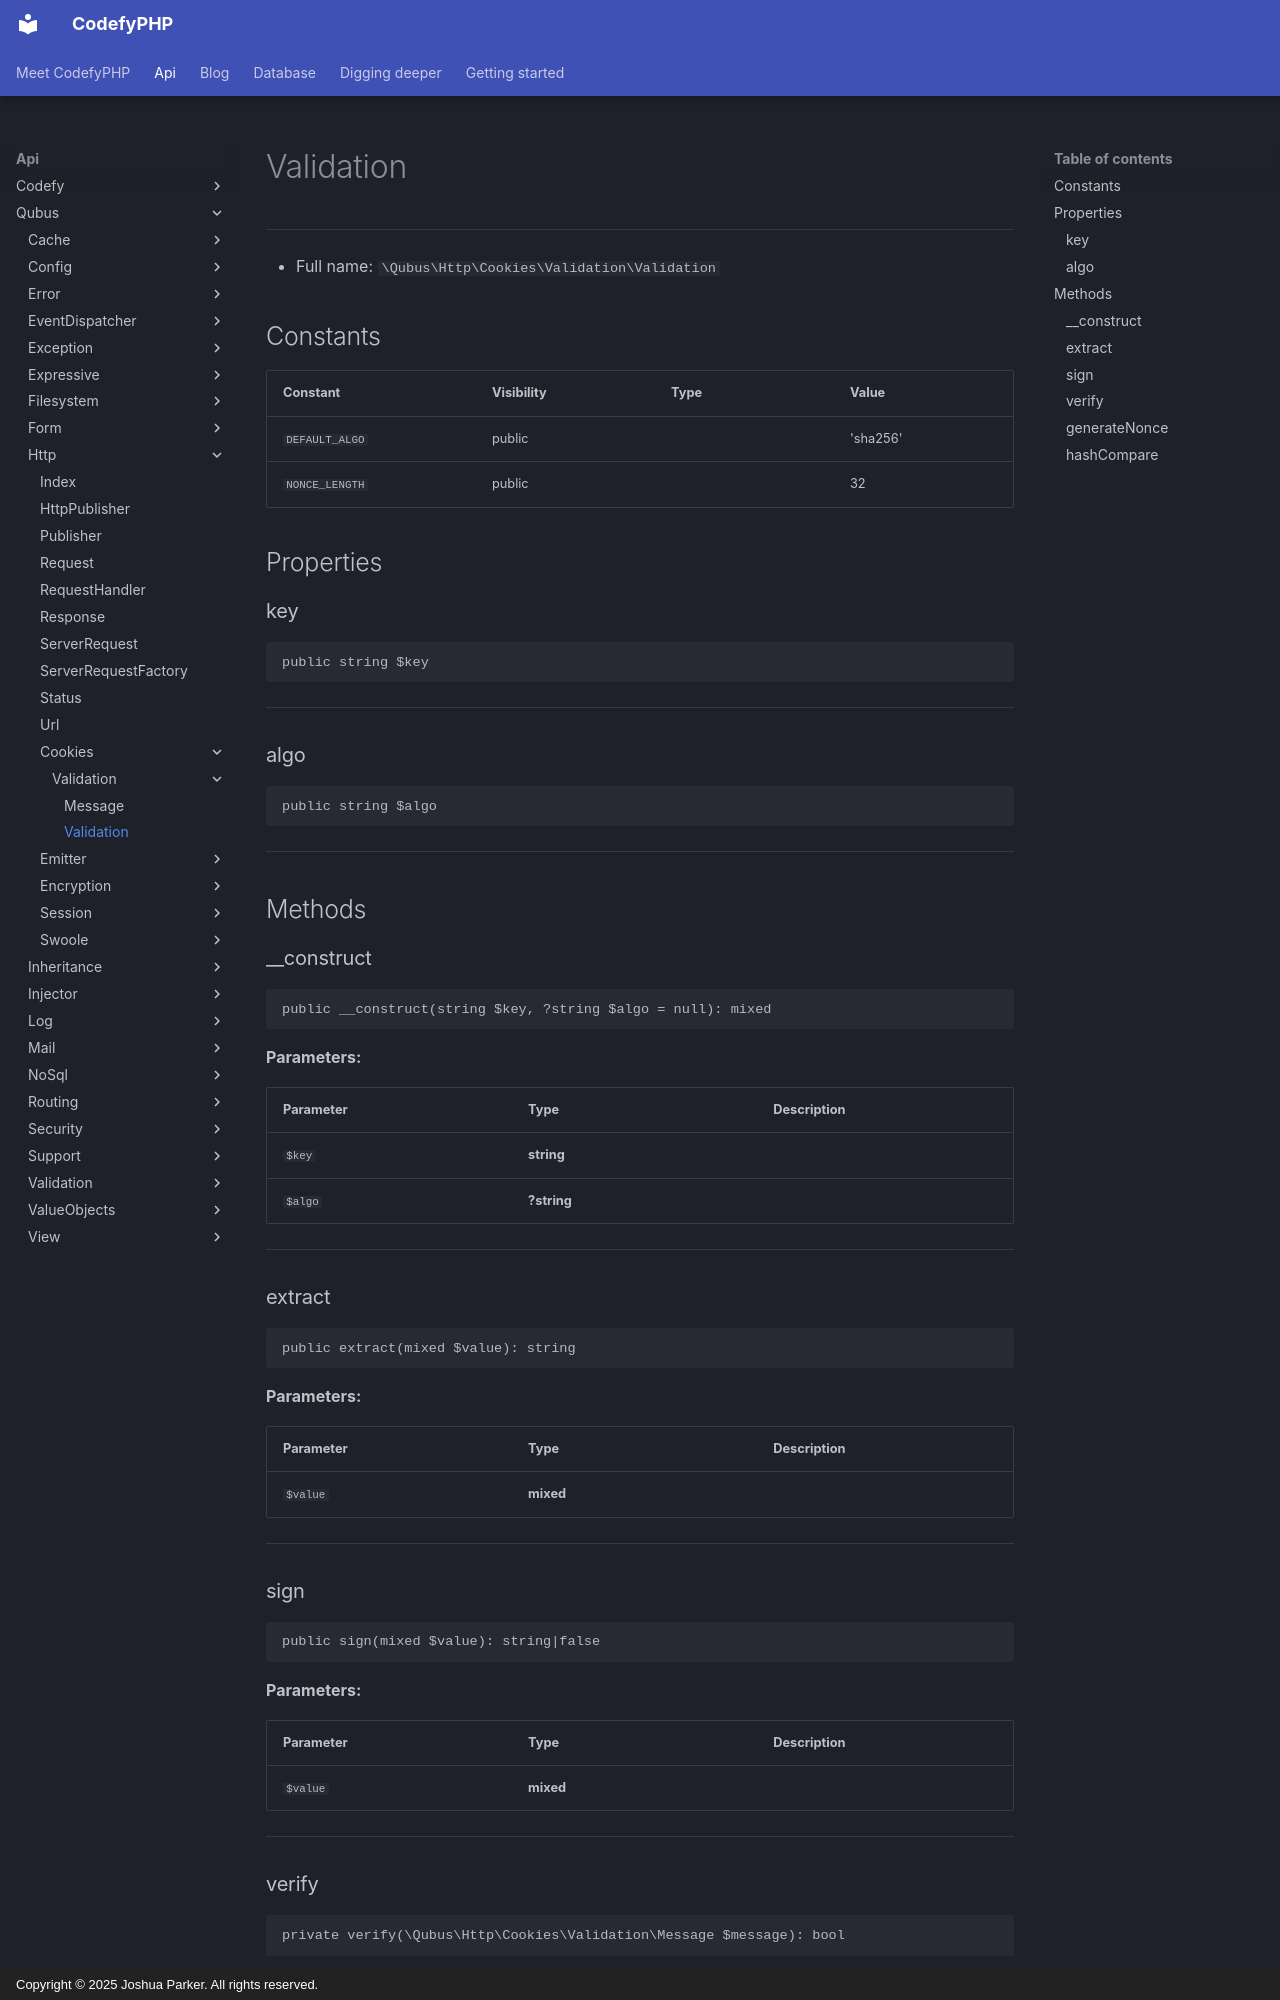

repository: codefyphp/docs · page: api/Qubus/Http/Cookies/Validation/Validation/index.html · generator: mkdocs · copyright: Copyright © 2025 Joshua Parker. All rights reserved.

# Validation

***

* Full name: `\Qubus\Http\Cookies\Validation\Validation`

## Constants

| Constant       | Visibility | Type | Value    |
|----------------|------------|------|----------|
| `DEFAULT_ALGO` | public     |      | 'sha256' |
| `NONCE_LENGTH` | public     |      | 32       |

## Properties

### key

```php
public string $key
```

***

### algo

```php
public string $algo
```

***

## Methods

### __construct

```php
public __construct(string $key, ?string $algo = null): mixed
```

**Parameters:**

| Parameter | Type        | Description |
|-----------|-------------|-------------|
| `$key`    | **string**  |             |
| `$algo`   | **?string** |             |

***

### extract

```php
public extract(mixed $value): string
```

**Parameters:**

| Parameter | Type      | Description |
|-----------|-----------|-------------|
| `$value`  | **mixed** |             |

***

### sign

```php
public sign(mixed $value): string|false
```

**Parameters:**

| Parameter | Type      | Description |
|-----------|-----------|-------------|
| `$value`  | **mixed** |             |

***
